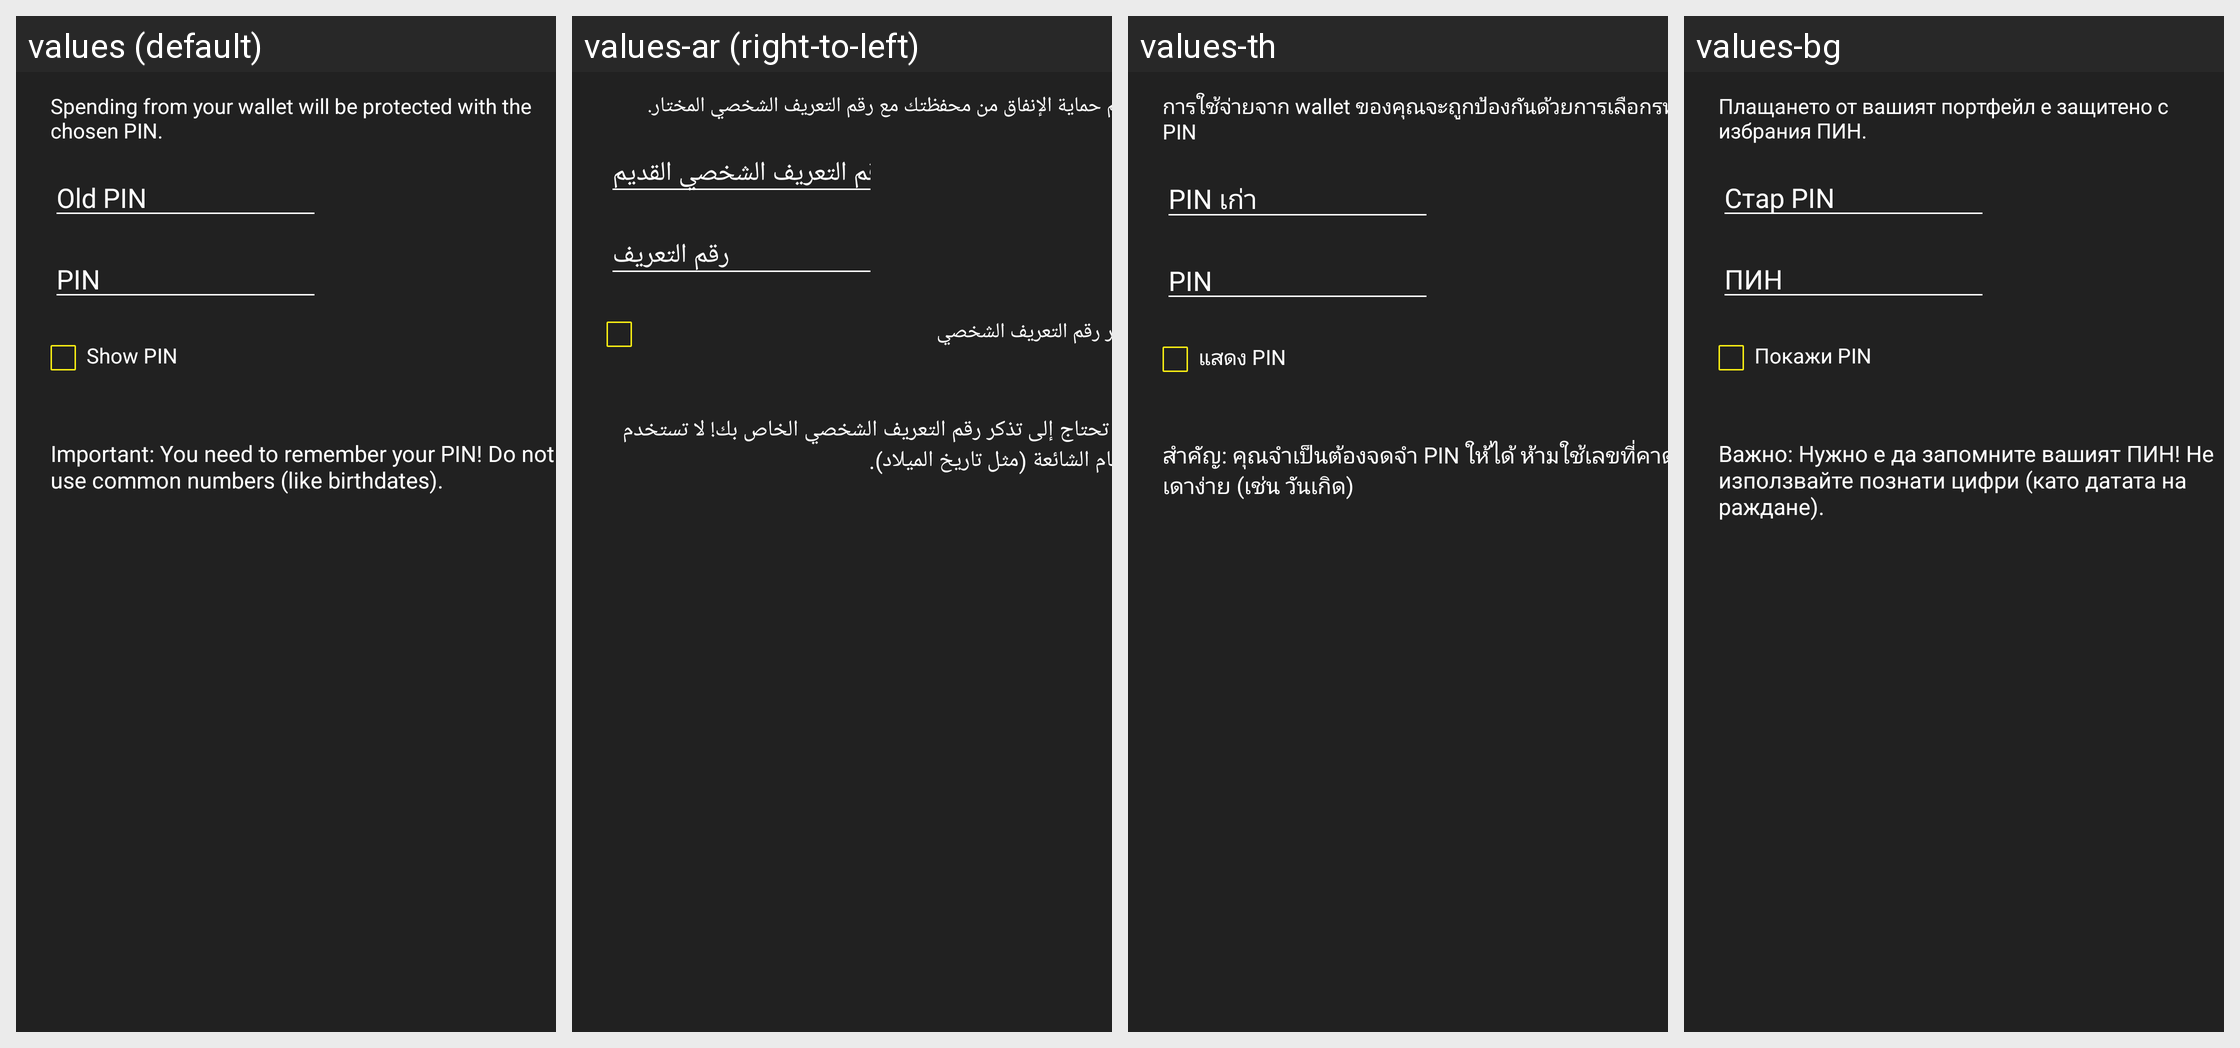

Translations of the strings shown on this Android screen, per locale in the grid:
Android screen res/layout/encrypt_keys_dialog.xml rendered under 4 locales, left to right: values (default), values-ar (right-to-left), values-th, values-bg. Device: Nexus 5 (rendered at 1080×1920; each locale shown at half size, 540×960, under a caption strip naming it); theme Theme.MaterialComponents.DayNight.NoActionBar.
Other locales in the repository, not shown: values-ca, values-cs, values-da, values-de, values-el, values-eo, values-es, values-fi, values-fr, values-he, values-hr, values-hu, values-id, values-it, values-iw, values-ja, values-ko, values-mk, values-nb, values-nl, values-pl, values-pt-rBR, values-ru, values-sk, values-sl, values-sq, values-sv, values-sw, values-tr, values-uk, values-vi, values-zh, values-zh-rTW.
Strings drawn on this screen, with the default value and each locale's value (text and hints the layout hard-codes, and strings that could not be matched under every locale, appear in the picture but are not listed):

encrypt_keys_dialog_message
  values: Spending from your wallet will be protected with the chosen PIN.
  values-ar: سيتم حماية الإنفاق من محفظتك مع رقم التعريف الشخصي المختار.
  values-th: การใช้จ่ายจาก wallet ของคุณจะถูกป้องกันด้วยการเลือกรหัส PIN
  values-bg: Плащането от вашият портфейл е защитено с избрания ПИН.

encrypt_keys_dialog_password_old
  values: Old PIN
  values-ar: رقم التعريف الشخصي القديم
  values-th: PIN เก่า
  values-bg: Стар PIN

private_key_password
  values: PIN
  values-ar: رقم التعريف
  values-th: PIN
  values-bg: ПИН

encrypt_keys_dialog_show
  values: Show PIN
  values-ar: إظهار رقم التعريف الشخصي
  values-th: แสดง PIN
  values-bg: Покажи PIN

encrypt_keys_dialog_warning
  values: Important: You need to remember your PIN! Do not use common numbers (like birthdates).
  values-ar: هام: تحتاج إلى تذكر رقم التعريف الشخصي الخاص بك! لا تستخدم الأرقام الشائعة (مثل تاريخ الميلاد).
  values-th: สำคัญ: คุณจำเป็นต้องจดจำ PIN ให้ได้ ห้ามใช้เลขที่คาดเดาง่าย (เช่น วันเกิด)
  values-bg: Важно: Нужно е да запомните вашият ПИН! Не използвайте познати цифри (като датата на раждане).
